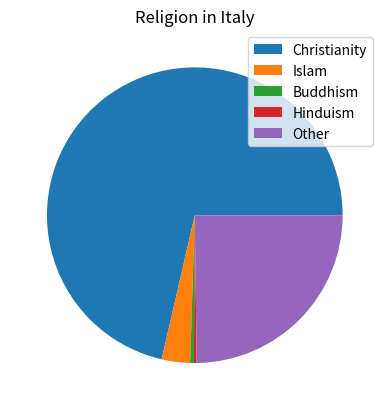

Reproduce this figure in Python.
import matplotlib.pyplot as plt
import numpy as np

data1 = np.array([71.4, 3.1, 0.4, 0.3, 24.8])
label = ['Christianity', 'Islam', 'Buddhism', 'Hinduism', 'Other']
plt.pie(data1)
plt.legend(label)
plt.title('Religion in Italy')
plt.show()